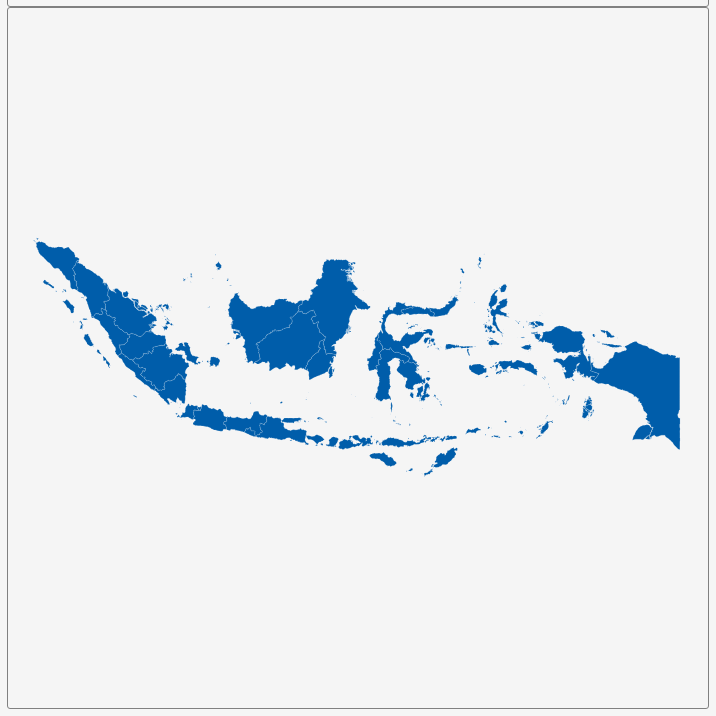
D3 v3 page, settled after 360 driven frames (6 s of simulated time); the page loaded 1 data file(s).


        var dim = 700;
        const center = {
            "lng": 118.1115,
            "lat": -2.6341
        };
        var scale = 895;

        var title = document.getElementById('title');
        title.style.width = dim;
        title.style.marginLeft = "calc(50% - " + (dim / 2) + "px)";
        var map = document.getElementById('map')
        map.style.width = dim;
        map.style.marginLeft = "calc(50% - " + (dim / 2) + "px)";

        var tooltip = d3
            .select("#map")
            .append("div")
            .attr("class", "tooltip")
            .attr("opacity", 0);
        var width = dim,
            height = dim;

        var svg = d3.select("#map")
            .append("svg")
            .attr("width", width)
            .attr("height", height);

        scale = scale * .9// to give 5% padding on each side
        var projection = d3.geo.mercator()
            .center([center.lng, center.lat])
            .scale(scale)
            .translate([width / 2, height / 2]);
        var geoPath = d3.geo.path()
            .projection(projection);

        var g = svg.append("g");
        d3.json("geosource.json", function (json) {
            g.selectAll("path")
                .data(json.features)
                .enter()
                .append("path")
                .attr("d", geoPath)
                .attr("class", "polygon")
                .on("mouseover", mouseover)
                .on("mouseout", mouseout)
                .on("mousemove", mousemove);

            svg.call(d3.behavior.zoom().on("zoom", () => {
                g.attr("transform", "translate(" + d3.event.translate.join(",") + ")scale(" + d3.event.scale + ")")
            }));
        });
        function mouseover(d) {
            d3.select(this).attr("class", "hover");
            tooltip.style("opacity", 0.9);
            tooltip.html((d.properties.NAME_1 && "<b>" + d.properties.NAME_1 + "</b><br>" || '') +
                (d.properties.ENGTYPE_1 && d.properties.ENGTYPE_1));
        }
        function mouseout(d) {
            d3.select(this).attr("class", "polygon");
            tooltip.style("opacity", 0);
        }
        function mousemove(d) {
            tooltip.style({
                left: function () {
                    if (d3.event.pageX > 800) {
                        return d3.event.pageX - 180 + "px";
                    } else {
                        return d3.event.pageX + 23 + "px";
                    }
                },
                top: d3.event.pageY - 20 + "px",
            });
        }
    

### data: geosource.json
{
 "type": "FeatureCollection",
 "features": [
  {
   "type": "Feature",
   "geometry": {
    "type": "MultiPolygon",
    "coordinates": "[... 9 items]"
   },
   "properties": {
    "GID_0": "IDN",
    "NAME_0": "Indonesia",
    "GID_1": "IDN.1_1",
    "NAME_1": "Aceh",
    "VARNAME_1": "",
    "NL_NAME_1": "",
    "TYPE_1": "Propinisi",
    "ENGTYPE_1": "Province",
    "CC_1": "11",
    "HASC_1": "ID.AC"
   }
  },
  {
   "type": "Feature",
   "geometry": {
    "type": "MultiPolygon",
    "coordinates": "[... 2 items]"
   },
   "properties": {
    "GID_0": "IDN",
    "NAME_0": "Indonesia",
    "GID_1": "IDN.2_1",
    "NAME_1": "Bali",
    "VARNAME_1": "",
    "NL_NAME_1": "",
    "TYPE_1": "Propinisi",
    "ENGTYPE_1": "Province",
    "CC_1": "51",
    "HASC_1": "ID.BA"
   }
  },
  {
   "type": "Feature",
   "geometry": {
    "type": "MultiPolygon",
    "coordinates": "[... 9 items]"
   },
   "properties": {
    "GID_0": "IDN",
    "NAME_0": "Indonesia",
    "GID_1": "IDN.3_1",
    "NAME_1": "Bangka Belitung",
    "VARNAME_1": "",
    "NL_NAME_1": "",
    "TYPE_1": "Propinisi",
    "ENGTYPE_1": "Province",
    "CC_1": "19",
    "HASC_1": "ID.BB"
   }
  },
  {
   "type": "Feature",
   "geometry": {
    "type": "MultiPolygon",
    "coordinates": "[... 3 items]"
   },
   "properties": {
    "GID_0": "IDN",
    "NAME_0": "Indonesia",
    "GID_1": "IDN.4_1",
    "NAME_1": "Banten",
    "VARNAME_1": "",
    "NL_NAME_1": "",
    "TYPE_1": "Propinisi",
    "ENGTYPE_1": "Province",
    "CC_1": "36",
    "HASC_1": "ID.BT"
   }
  },
  {
   "type": "Feature",
   "geometry": {
    "type": "MultiPolygon",
    "coordinates": "[... 2 items]"
   },
   "properties": {
    "GID_0": "IDN",
    "NAME_0": "Indonesia",
    "GID_1": "IDN.5_1",
    "NAME_1": "Bengkulu",
    "VARNAME_1": "",
    "NL_NAME_1": "",
    "TYPE_1": "Propinisi",
    "ENGTYPE_1": "Province",
    "CC_1": "17",
    "HASC_1": "ID.BE"
   }
  },
  {
   "type": "Feature",
   "geometry": {
    "type": "MultiPolygon",
    "coordinates": "[... 2 items]"
   },
   "properties": {
    "GID_0": "IDN",
    "NAME_0": "Indonesia",
    "GID_1": "IDN.6_1",
    "NAME_1": "Gorontalo",
    "VARNAME_1": "",
    "NL_NAME_1": "",
    "TYPE_1": "Propinisi",
    "ENGTYPE_1": "Province",
    "CC_1": "75",
    "HASC_1": "ID.GO"
   }
  },
  {
   "type": "Feature",
   "geometry": {
    "type": "Polygon",
    "coordinates": "[... 1 items]"
   },
   "properties": {
    "GID_0": "IDN",
    "NAME_0": "Indonesia",
    "GID_1": "IDN.7_1",
    "NAME_1": "Jakarta Raya",
    "VARNAME_1": "",
    "NL_NAME_1": "",
    "TYPE_1": "Propinisi",
    "ENGTYPE_1": "Province",
    "CC_1": "31",
    "HASC_1": "ID.JK"
   }
  },
  {
   "type": "Feature",
   "geometry": {
    "type": "Polygon",
    "coordinates": "[... 1 items]"
   },
   "properties": {
    "GID_0": "IDN",
    "NAME_0": "Indonesia",
    "GID_1": "IDN.8_1",
    "NAME_1": "Jambi",
    "VARNAME_1": "",
    "NL_NAME_1": "",
    "TYPE_1": "Propinisi",
    "ENGTYPE_1": "Province",
    "CC_1": "15",
    "HASC_1": "ID.JA"
   }
  },
  "... 25 more items"
 ]
}